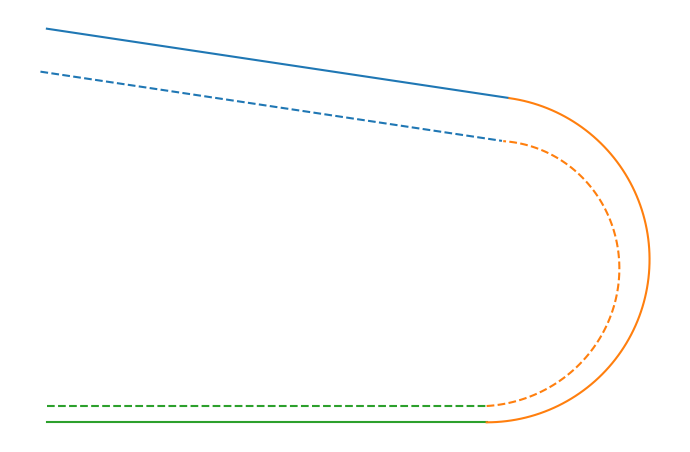

Write Python code to recreate this figure.
import matplotlib.pyplot as plt
import numpy as np

fig, ax = plt.subplots(figsize=(7,5))
ax.set_aspect("equal", "box")
ax.axis("off")

def gamma1(t):
	lo, hi = 0.85, 0.935
	s = (hi-lo)*t+lo

	return np.array([s, -0.15*s])

def gamma2(t):
	lo, hi = 0.85, 0.931
	s = (hi-lo)*t+lo

	return np.array([s, -0.2])

def gamma3(t):
	center = np.array([0.931,-0.17])
	radius = 0.2+center[1]

	lo, hi = -90, 82

	lp = lo*np.pi/180
	hp = hi*np.pi/180

	s = (hp-lp)*t+lp
	return radius*np.array([np.cos(s), np.sin(s)])+center


def grad(gamma, t):
	eps = 0.001
	if t+eps > 1:
		eps = -eps

	return (gamma(t+eps)-gamma(t))/eps

def normal(point):
	return np.array([-point[1], point[0]])

def norm(point):
	return np.sqrt(point[0]**2 + point[1]**2)

def offset(gamma, distance, t):
	p = gamma(t)
	n = normal(grad(gamma, t))
	n = n/norm(n)

	return p+distance*n

def interpolation_offset(gamma, distanceStart, distanceEnd, t):
	p = gamma(t)
	n = normal(grad(gamma, t))
	n = n/norm(n)

	return p+((1-t)*distanceStart+t*distanceEnd)*n

def plot_points(points, color = "blue", f = True):
	xs = [p[0] for p in points]
	ys = [p[1] for p in points]

	if f:
		plt.plot(xs, ys, '-', color = color)
	else:
		plt.plot(xs, ys, '--', color = color)

ts = np.linspace(0, 1, 100)

g1p = np.array([gamma1(t) for t in ts])
g2p = np.array([gamma2(t) for t in ts])

g3p = np.array([gamma3(t) for t in ts])


o1 = 0.008
o2 = 0.003

o1p = np.array([offset(gamma1, -o1, t) for t in ts])
o2p = np.array([offset(gamma2, +o2, t) for t in ts])
o3p = np.array([interpolation_offset(gamma3, +o2, +o1, t) for t in ts])

plot_points(g1p, "tab:blue")
plot_points(g2p, "tab:green")
plot_points(g3p, "tab:orange")

plot_points(o1p, "tab:blue", False)
plot_points(o2p, "tab:green", False)
plot_points(o3p, "tab:orange", False)

plt.tight_layout()

plt.savefig("linearInterpolationOffset.svg")
plt.show()